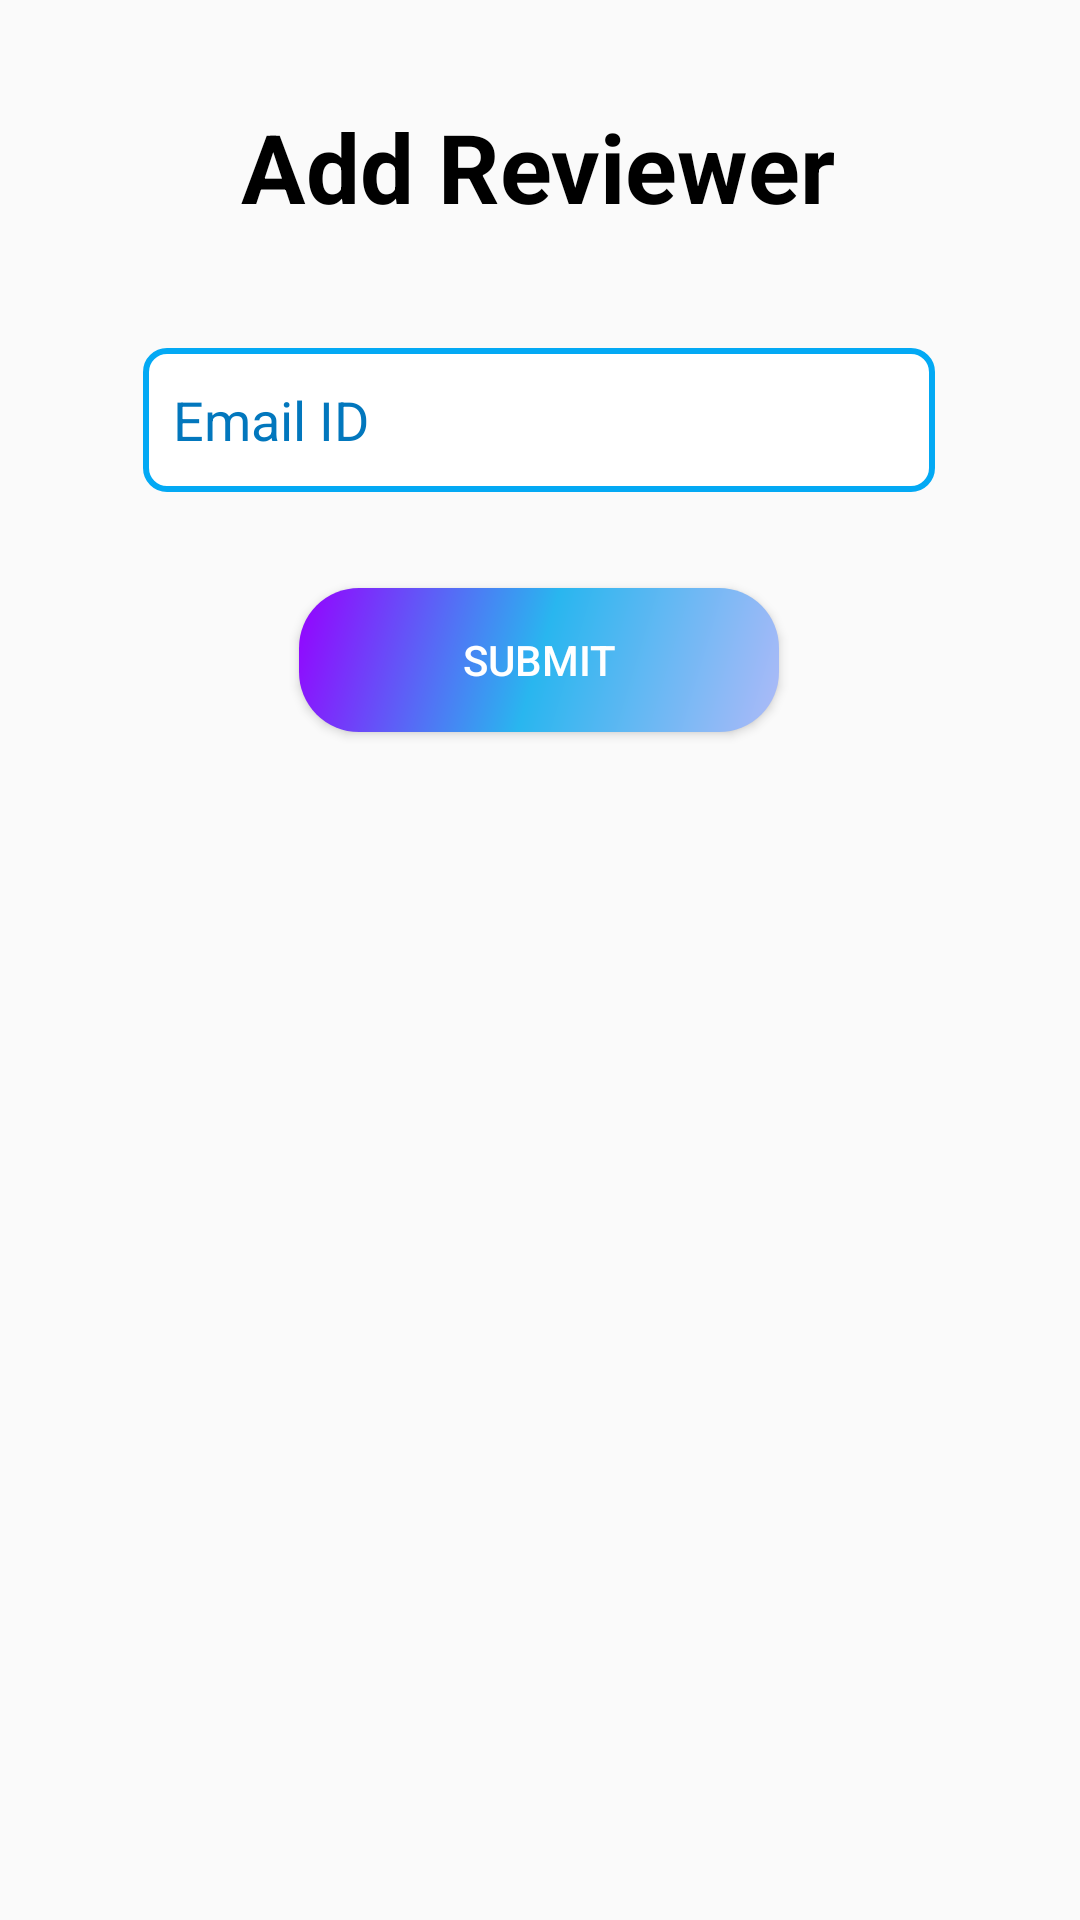

Here is an Android app screen rendered from its layout file. Give the layout XML and the strings, colors and styles it references.
<!-- AndroidManifest.xml: application theme AppTheme -->
<!-- res/layout/dialog_add_reviewer.xml -->
<?xml version="1.0" encoding="utf-8"?>
<androidx.constraintlayout.widget.ConstraintLayout xmlns:android="http://schemas.android.com/apk/res/android"
    xmlns:app="http://schemas.android.com/apk/res-auto"
    xmlns:tools="http://schemas.android.com/tools"
    android:layout_width="match_parent"
    android:layout_height="match_parent"
    android:padding="20dp">

    <TextView
        android:id="@+id/loginText"
        android:layout_width="336dp"
        android:layout_height="43dp"

        android:text="Add Reviewer"
        android:textAlignment="center"
        android:textColor="#000000"
        android:textSize="32sp"
        android:textStyle="bold"
        app:layout_constraintBottom_toTopOf="@+id/textViewReason"
        app:layout_constraintEnd_toEndOf="@+id/textViewReason"
        app:layout_constraintHorizontal_bias="0.513"
        app:layout_constraintStart_toStartOf="@+id/textViewReason"
        app:layout_constraintTop_toTopOf="parent"
        app:layout_constraintVertical_bias="0.266" />

    <androidx.appcompat.widget.AppCompatButton
        android:id="@+id/buttonDialogSubmit"
        android:layout_width="160dp"
        android:layout_height="wrap_content"
        android:layout_marginTop="32dp"
        android:background="@drawable/roundedgradientbutton"
        android:text="Submit"
        android:textColor="@color/white"
        app:layout_constraintEnd_toEndOf="parent"
        app:layout_constraintHorizontal_bias="0.498"
        app:layout_constraintStart_toStartOf="parent"
        app:layout_constraintTop_toBottomOf="@+id/textViewReason" />

    <EditText
        android:id="@+id/textViewReason"
        android:layout_width="264dp"
        android:layout_height="48dp"
        android:layout_marginTop="96dp"
        android:autofillHints=""
        android:background="@drawable/rounded_edit_text"
        android:ems="10"
        android:hint="Email ID"
        android:inputType="textEmailAddress"
        android:minHeight="48dp"
        android:padding="10dp"
        android:textColorHint="#0277BD"
        app:layout_constraintEnd_toEndOf="@+id/buttonDialogSubmit"
        app:layout_constraintStart_toStartOf="@+id/buttonDialogSubmit"
        app:layout_constraintTop_toTopOf="parent" />

</androidx.constraintlayout.widget.ConstraintLayout>
<!-- resources referenced by this layout -->
<resources>
  <color name="white">#FFFFFFFF</color>
  <!-- drawable rounded_edit_text (drawable) -->
  <?xml version="1.0" encoding="utf-8"?>
  <shape xmlns:android="http://schemas.android.com/apk/res/android"
      android:shape="rectangle">
      <solid android:color="@color/white"/>
      <corners android:radius="7dp"/>
  
      <stroke
          android:width="2dp"
          android:color="#03A9F4"
          />
  
  </shape>
  <!-- drawable roundedgradientbutton (drawable) -->
  <shape xmlns:android="http://schemas.android.com/apk/res/android"
      android:shape="rectangle">
      <gradient
          android:angle="135"
          android:centerColor="#29B6EF"
          android:endColor="#9600FF"
          android:startColor="#AEBAF8"
          android:type="linear" />
      <corners android:radius="20dp"/>
  </shape>
  <style name="AppTheme" parent="Theme.AppCompat.Light.DarkActionBar">
          
          <item name="colorPrimary">@color/colorPrimary</item>
          <item name="colorPrimaryDark">@color/colorPrimaryDark</item>
          <item name="colorAccent">@color/colorAccent</item>
      </style>
  <color name="colorPrimary">#29B6EF</color>
  <color name="colorPrimaryDark">#04087F</color>
  <color name="colorAccent">#931AEB</color>
</resources>
